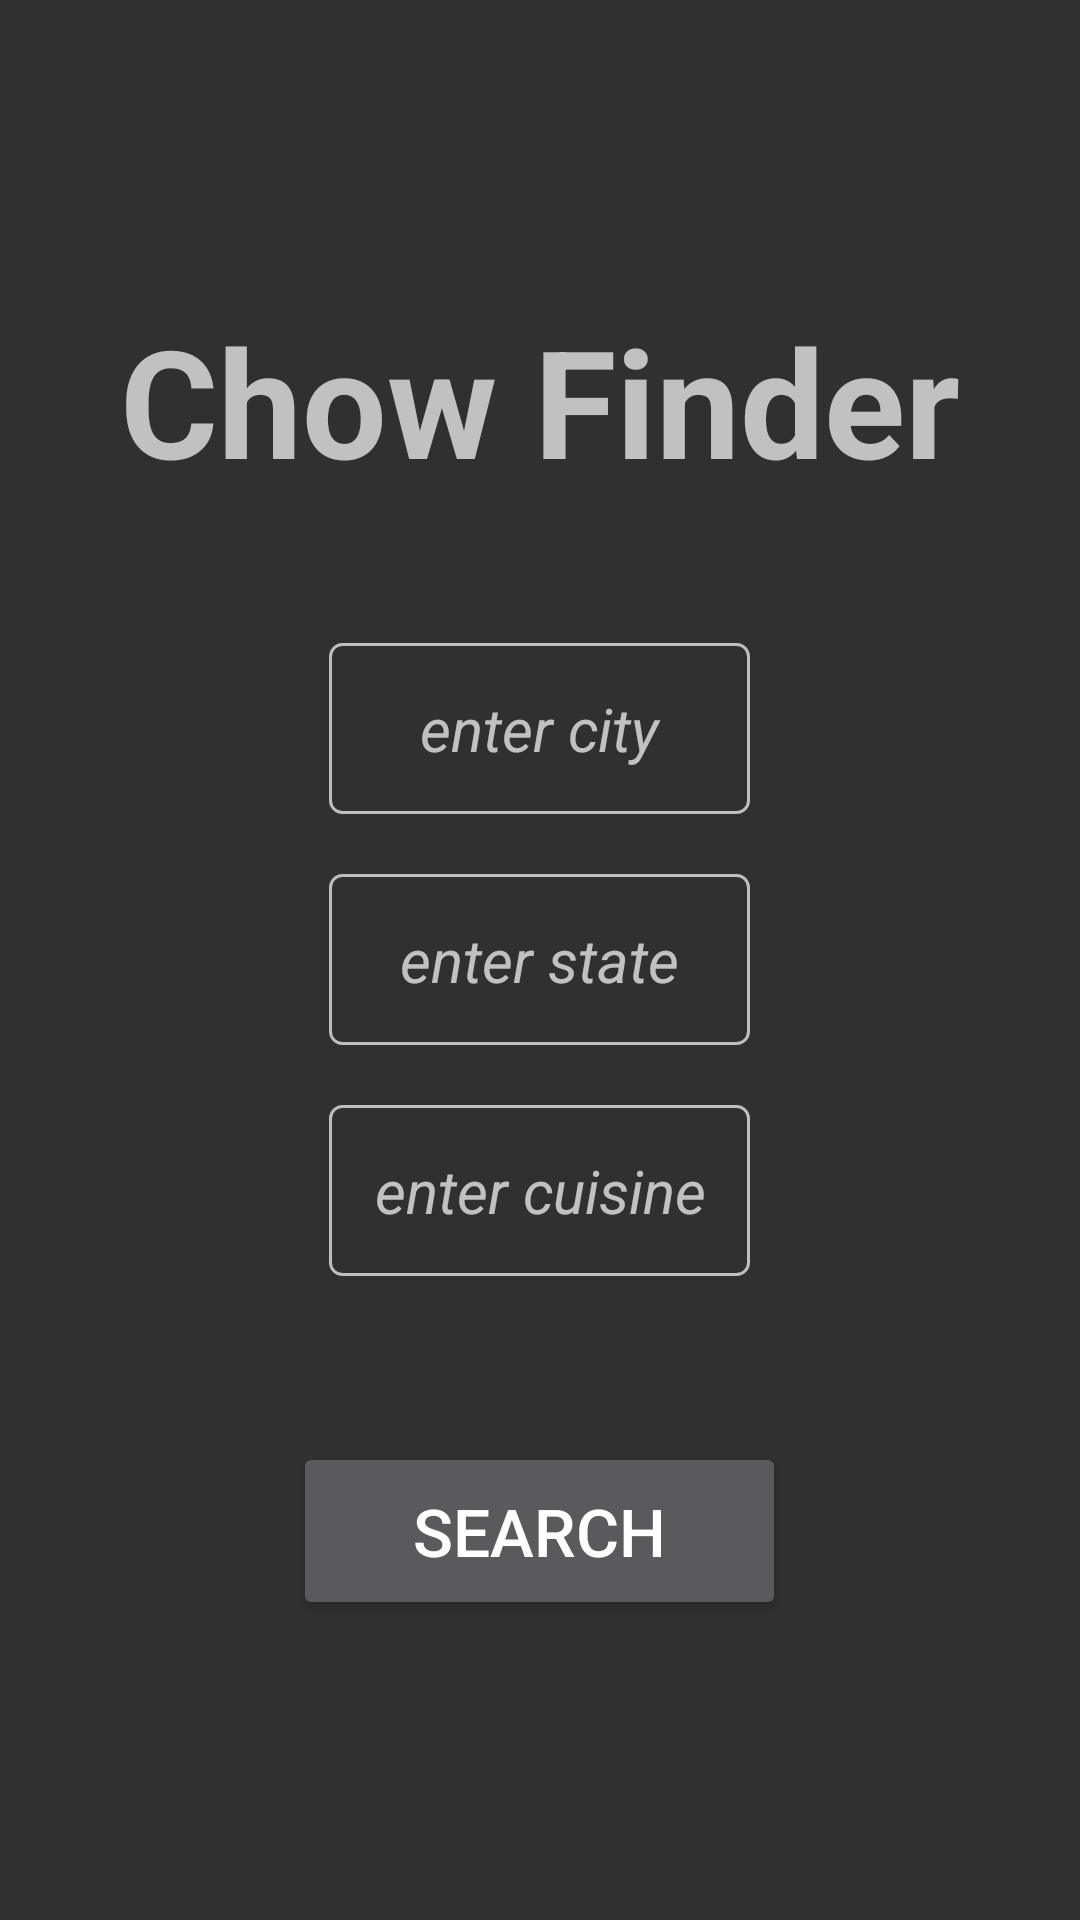

Produce the Android XML layout that renders to this screen, including the resource entries it uses.
<!-- AndroidManifest.xml: application theme Theme.ChowFinder -->
<!-- res/layout/activity_search.xml -->
<?xml version="1.0" encoding="utf-8"?>
<RelativeLayout xmlns:android="http://schemas.android.com/apk/res/android"
    android:layout_width="match_parent"
    android:layout_height="match_parent"
    android:id="@+id/search">

    <TextView
        android:id="@+id/title_text"
        android:layout_width="wrap_content"
        android:layout_height="wrap_content"
        android:layout_centerHorizontal="true"
        android:layout_marginTop="100dp"
        android:layout_alignParentTop="true"
        android:text="@string/chow_finder"
        android:textStyle="bold"
        android:textSize="50sp"/>

    <LinearLayout
        android:id="@+id/city_state_container"
        android:layout_width="wrap_content"
        android:layout_height="wrap_content"
        android:orientation="vertical"
        android:layout_centerHorizontal="true"
        android:layout_centerVertical="true">

        <EditText
            android:id="@+id/enter_city"
            android:layout_width="match_parent"
            android:layout_height="wrap_content"
            android:autofillHints=""
            android:hint="@string/enter_city"
            android:textStyle="italic"
            android:textSize="20sp"
            android:inputType="text"
            android:background="@drawable/edittext_border"
            android:textAlignment="center"
            android:layout_gravity="center_horizontal"/>

        <EditText
            android:id="@+id/enter_state"
            android:layout_width="match_parent"
            android:layout_height="wrap_content"
            android:autofillHints=""
            android:hint="@string/enter_state"
            android:textStyle="italic"
            android:textSize="20sp"
            android:inputType="text"
            android:background="@drawable/edittext_border"
            android:textAlignment="center"
            android:layout_gravity="center_horizontal"
            android:layout_marginTop="20dp"
            android:layout_marginBottom="20dp"/>

        <EditText
            android:id="@+id/enter_cuisine"
            android:layout_width="match_parent"
            android:layout_height="wrap_content"
            android:autofillHints=""
            android:hint="@string/enter_cuisine"
            android:textStyle="italic"
            android:textSize="20sp"
            android:inputType="text"
            android:background="@drawable/edittext_border"
            android:textAlignment="center"
            android:layout_gravity="center_horizontal"/>

    </LinearLayout>

    <Button
        android:id="@+id/search_button"
        android:layout_width="wrap_content"
        android:layout_height="wrap_content"
        android:text="@string/search"
        android:layout_centerHorizontal="true"
        android:layout_alignParentBottom="true"
        android:layout_marginBottom="100dp"
        android:textSize="22sp"
        android:paddingVertical="15dp"
        android:paddingHorizontal="40dp" />

</RelativeLayout>
<!-- resources referenced by this layout -->
<resources>
  <!-- drawable edittext_border (drawable) -->
  <?xml version="1.0" encoding="utf-8"?>
  <shape xmlns:android="http://schemas.android.com/apk/res/android">
  
      <stroke
          android:width="1dp"
          android:color="#BEBEBE"/>
  
      <corners android:radius="4dp"/>
  
      <padding
          android:left="15dp"
          android:top="15dp"
          android:right="15dp"
          android:bottom="15dp" />
  </shape>
  <string name="chow_finder">Chow Finder</string>
  <string name="enter_city">enter city</string>
  <string name="enter_cuisine">enter cuisine</string>
  <string name="enter_state">enter state</string>
  <string name="search">search</string>
  <style name="Theme.ChowFinder" parent="Base.Theme.ChowFinder" />
  <style name="Base.Theme.ChowFinder" parent="Theme.AppCompat">
          
          
      </style>
</resources>
